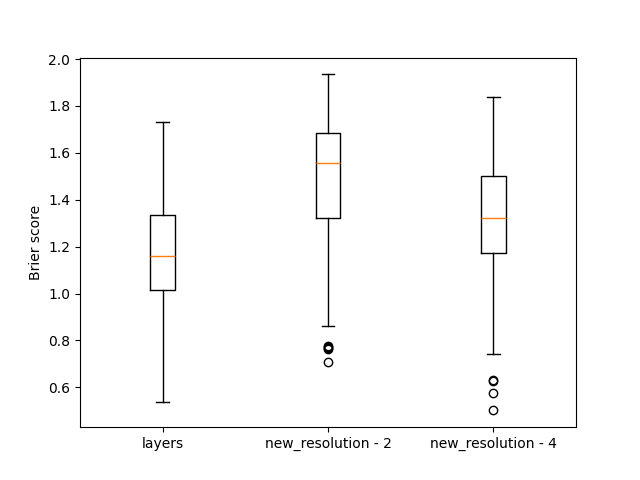

Source data for this figure (header and first rows):
, layers, new_resolution - 2, new_resolution - 4
0, 1.42, 1.539, 1.683
1, 0.8747, 1.231, 1.113
2, 0.9398, 1.595, 1.005
3, 0.9852, 1.318, 1.541
4, 0.7056, 1.121, 1.51
5, 1.609, 1.875, 1.84
6, 1.109, 1.645, 1.565
7, 1.157, 1.464, 1.474
8, 1.432, 1.617, 1.524
9, 1.062, 1.35, 1.129
10, 1.062, 1.563, 1.381
11, 0.7219, 1.069, 1.185
12, 1.024, 1.922, 1.577
13, 1.045, 1.667, 1.191
14, 1.262, 1.901, 1.164
15, 1.169, 1.502, 1.268
16, 1.378, 1.541, 1.435
17, 1.133, 1.315, 1.239
18, 1.244, 1.649, 1.374
19, 1.263, 1.781, 1.447
20, 0.9456, 1.309, 0.9682
21, 0.6413, 0.7775, 0.6269
22, 1.019, 1.12, 1.152
23, 1.046, 1.626, 1.762
24, 0.7176, 0.7673, 0.7438
25, 0.9137, 1.157, 1.328
26, 1.467, 1.71, 1.211
27, 1.364, 1.705, 1.745
28, 1.34, 1.668, 1.573
29, 1.112, 1.306, 1.336
30, 1.361, 1.597, 1.139
31, 1.216, 1.724, 1.232
32, 1.424, 1.75, 1.622
33, 1.528, 1.659, 1.38
34, 1.231, 1.649, 1.309
35, 1.254, 1.472, 1.489
36, 1.45, 1.532, 1.118
37, 1.195, 1.658, 1.521
38, 1.3, 1.831, 1.611
39, 1.075, 1.547, 1.684
40, 1.288, 1.084, 0.9475
41, 1.069, 1.534, 1.32
42, 1.027, 1.615, 1.556
43, 0.9716, 1.29, 1.09
44, 1.598, 1.74, 1.314
45, 1.177, 1.503, 1.346
46, 0.8446, 1.79, 1.632
47, 1.16, 1.276, 0.9598
48, 1.176, 1.818, 1.557
49, 0.8864, 1.194, 0.8686
50, 1.38, 1.365, 1.44
51, 0.6445, 1.15, 0.9269
52, 1.332, 1.293, 1.456
53, 1.526, 1.501, 1.545
54, 1.489, 1.432, 1.825
55, 1.566, 1.824, 1.636
56, 1.341, 1.606, 1.396
57, 1.054, 1.44, 1.427
58, 0.8141, 1.546, 1.202
59, 1.086, 1.811, 1.638
... 140 more rows
